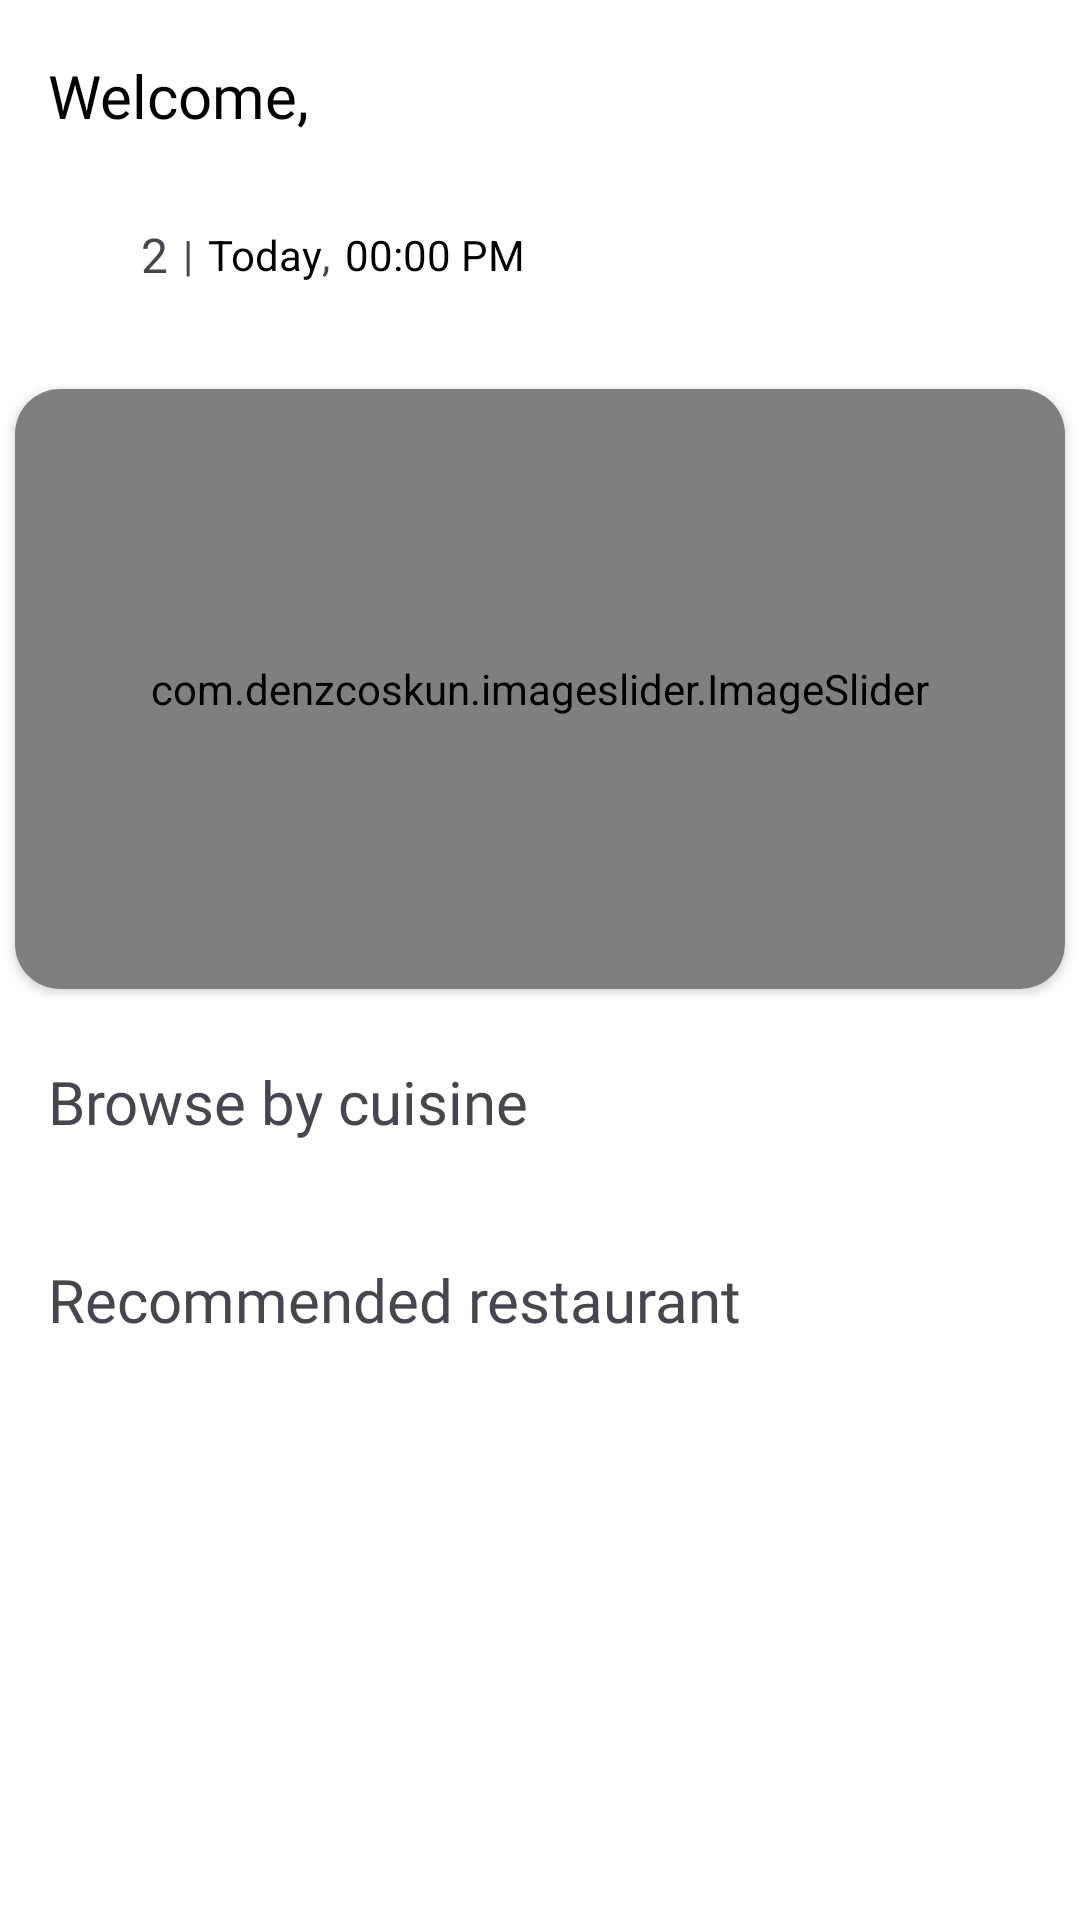

Produce the Android XML layout that renders to this screen, including the resource entries it uses.
<!-- AndroidManifest.xml: application theme Theme.RORMCustomer -->
<!-- res/layout/fragment_home.xml -->
<?xml version="1.0" encoding="utf-8"?>
<androidx.coordinatorlayout.widget.CoordinatorLayout xmlns:android="http://schemas.android.com/apk/res/android"
    xmlns:app="http://schemas.android.com/apk/res-auto"
    xmlns:tools="http://schemas.android.com/tools"
    android:layout_width="match_parent"
    android:layout_height="match_parent"
    android:background="@color/white"
    tools:context=".fragment.HomeFragment">

    <LinearLayout
        android:layout_width="match_parent"
        android:layout_height="wrap_content"
        android:orientation="vertical">

        <include
            layout="@layout/toolbar" />

        <androidx.core.widget.NestedScrollView
            android:layout_width="match_parent"
            android:layout_height="match_parent">

            <LinearLayout
                android:layout_width="match_parent"
                android:layout_height="wrap_content"
                android:orientation="vertical"
                android:paddingBottom="16dp">

                <androidx.cardview.widget.CardView
                    android:id="@+id/cardView"
                    android:layout_width="match_parent"
                    android:layout_height="200dp"
                    android:layout_marginLeft="5dp"
                    android:layout_marginTop="8dp"
                    android:layout_marginRight="5dp"
                    app:cardCornerRadius="15dp">

                    <com.denzcoskun.imageslider.ImageSlider
                        android:id="@+id/image_slider"
                        android:layout_width="match_parent"
                        android:layout_height="match_parent"
                        app:iss_auto_cycle="true"
                        app:iss_delay="2000"
                        app:iss_no_dots="true"
                        app:iss_period="2000"
                        app:iss_text_align="CENTER" />
                </androidx.cardview.widget.CardView>



                <LinearLayout
                    android:layout_width="match_parent"
                    android:layout_height="wrap_content"
                    android:layout_marginTop="24dp"
                    android:gravity="center_vertical"
                    android:orientation="horizontal">

                    <TextView
                        android:id="@+id/browseByCuisine"
                        android:layout_width="wrap_content"
                        android:layout_height="wrap_content"
                        android:layout_marginLeft="16dp"
                        android:drawablePadding="10dp"
                        android:fontFamily="@font/roboto_medium"
                        android:text="Browse by cuisine"
                        android:textSize="20sp" />
                </LinearLayout>

                <androidx.recyclerview.widget.RecyclerView
                    android:id="@+id/browseByCuisineRecyclerView"
                    android:layout_width="match_parent"
                    android:layout_height="wrap_content"
                    android:orientation="horizontal"
                    android:scrollbars="none"
                    android:layout_marginTop="15dp" />

                <LinearLayout
                    android:layout_width="match_parent"
                    android:layout_height="wrap_content"
                    android:layout_marginTop="24dp"
                    android:gravity="center_vertical"
                    android:orientation="horizontal">

                    <TextView
                        android:id="@+id/recommendedRestaurant"
                        android:layout_width="wrap_content"
                        android:layout_height="wrap_content"
                        android:layout_marginLeft="16dp"
                        android:drawablePadding="10dp"
                        android:fontFamily="@font/roboto_medium"
                        android:text="Recommended restaurant"
                        android:textSize="20sp" />
                </LinearLayout>

                <androidx.recyclerview.widget.RecyclerView
                    android:id="@+id/recommendedRestaurantRecyclerView"
                    android:layout_width="match_parent"
                    android:layout_height="wrap_content"
                    android:orientation="horizontal"
                    android:scrollbars="none"
                    android:paddingStart="12dp"
                    android:layout_marginTop="15dp" />
            </LinearLayout>
        </androidx.core.widget.NestedScrollView>
    </LinearLayout>



</androidx.coordinatorlayout.widget.CoordinatorLayout>
<!-- res/layout/toolbar.xml (included above) -->
<androidx.constraintlayout.widget.ConstraintLayout
    xmlns:android="http://schemas.android.com/apk/res/android"
    xmlns:app="http://schemas.android.com/apk/res-auto"
    xmlns:tools="http://schemas.android.com/tools"
    android:layout_width="match_parent"
    android:layout_height="match_parent" >

    <androidx.appcompat.widget.Toolbar
        android:id="@+id/toolbar"
        android:layout_width="match_parent"
        android:layout_height="?attr/actionBarSize"
        app:titleTextColor="@color/black"
        app:layout_constraintTop_toTopOf="parent"
        app:layout_constraintStart_toStartOf="parent"
        app:layout_constraintEnd_toEndOf="parent">

        <TextView
            android:id="@+id/greeting"
            android:layout_width="wrap_content"
            android:layout_height="wrap_content"
            android:layout_gravity="center_vertical"
            android:fontFamily="@font/roboto_medium"
            android:text="Welcome,"
            android:textColor="@android:color/black"
            android:textSize="20sp"/>

        <TextView
            android:id="@+id/userName"
            android:layout_width="wrap_content"
            android:layout_height="wrap_content"
            android:layout_gravity="center_vertical"
            android:fontFamily="@font/roboto_medium"
            android:textColor="@android:color/black"
            android:textSize="20sp"
            android:layout_marginStart="20dp" />
    </androidx.appcompat.widget.Toolbar>

    <LinearLayout
        android:id="@+id/infoLayout"
        android:layout_width="match_parent"
        android:layout_height="wrap_content"
        android:orientation="horizontal"
        app:layout_constraintTop_toBottomOf="@id/toolbar"
        app:layout_constraintStart_toStartOf="parent"
        app:layout_constraintEnd_toEndOf="parent"
        android:layout_marginStart="16dp"
        android:layout_marginEnd="16dp"
        android:paddingBottom="16dp">

        <LinearLayout
            android:id="@+id/bookingInfo"
            android:layout_width="190dp"
            android:layout_height="wrap_content"
            android:orientation="horizontal"
            android:paddingTop="10dp"
            android:paddingBottom="10dp"
            android:gravity="center_horizontal"
            android:background="@drawable/white_button">

            <TextView
                android:id="@+id/partySize"
                android:layout_width="wrap_content"
                android:layout_height="wrap_content"
                android:text="2"
                android:textSize="16sp"
                android:layout_marginStart="6dp"
                android:layout_gravity="center_vertical"/>

            <TextView
                android:id="@+id/symbol"
                android:layout_width="wrap_content"
                android:layout_height="wrap_content"
                android:text="|"
                android:layout_marginStart="5dp"
                android:layout_gravity="center_vertical"/>

            <TextView
                android:id="@+id/date"
                android:layout_width="wrap_content"
                android:layout_height="wrap_content"
                android:text="Today"
                android:layout_marginStart="5dp"
                android:background="@android:color/transparent"
                android:textColor="@color/black"
                android:layout_gravity="center_vertical" />

            <TextView
                android:id="@+id/symbol2"
                android:layout_width="wrap_content"
                android:layout_height="wrap_content"
                android:text=","
                android:layout_gravity="center_vertical"/>

            <TextView
                android:id="@+id/currentTime"
                android:layout_width="wrap_content"
                android:layout_height="wrap_content"
                android:layout_gravity="center_vertical"
                android:layout_marginStart="5dp"
                android:layout_marginEnd="6dp"
                android:background="@android:color/transparent"
                android:text="00:00 PM"
                android:textColor="@color/black" />
        </LinearLayout>

        <Spinner
            android:id="@+id/locationSpinner"
            android:layout_width="140dp"
            android:gravity="center"
            android:layout_height="wrap_content"
            android:padding="10dp"
            android:layout_marginStart="14dp"
            android:layout_gravity="center_vertical"
            android:background="@drawable/white_button" />

    </LinearLayout>
</androidx.constraintlayout.widget.ConstraintLayout>
<!-- resources referenced by this layout -->
<resources>
  <color name="black">#FF000000</color>
  <color name="white">#FFFFFFFF</color>
  <!-- drawable cart: png bitmap (drawable, 619 bytes) -->
  <style name="Theme.RORMCustomer" parent="Base.Theme.RORMCustomer" />
  <style name="Base.Theme.RORMCustomer" parent="Theme.Material3.DayNight.NoActionBar">
          
          <item name="colorPrimary">@color/orange_primary</item>
          <item name="colorPrimaryVariant">@color/orange_primary_variant</item>
          <item name="colorOnPrimary">@color/white</item> 
          <item name="android:navigationBarColor">@color/orange_primary</item> 
      </style>
</resources>
